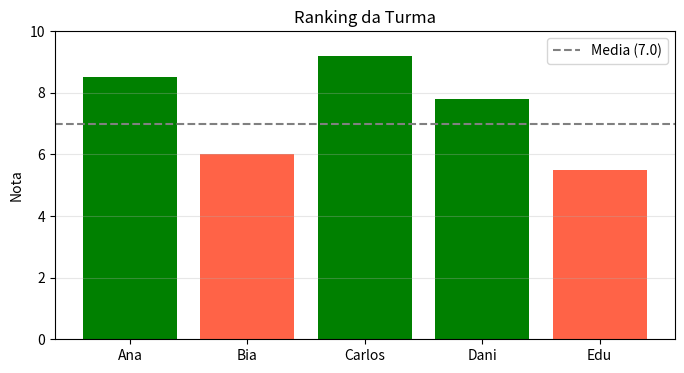

The matplotlib source for this figure:
# Ranking da turma em Python
import matplotlib.pyplot as plt
alunos = ["Ana", "Bia", "Carlos", "Dani", "Edu"]
notas = [8.5, 6.0, 9.2, 7.8, 5.5]

plt.figure(figsize=(8, 4))
plt.bar(alunos, notas, color=["green" if n>=7 else "tomato" for n in notas])
plt.axhline(y=7, color="gray", linestyle="--", label="Media (7.0)")
plt.title("Ranking da Turma")
plt.ylabel("Nota")
plt.ylim(0, 10)
plt.legend()
plt.grid(axis="y", alpha=0.3)
plt.show()
print(f"Media da turma: {sum(notas)/len(notas):.1f}")
